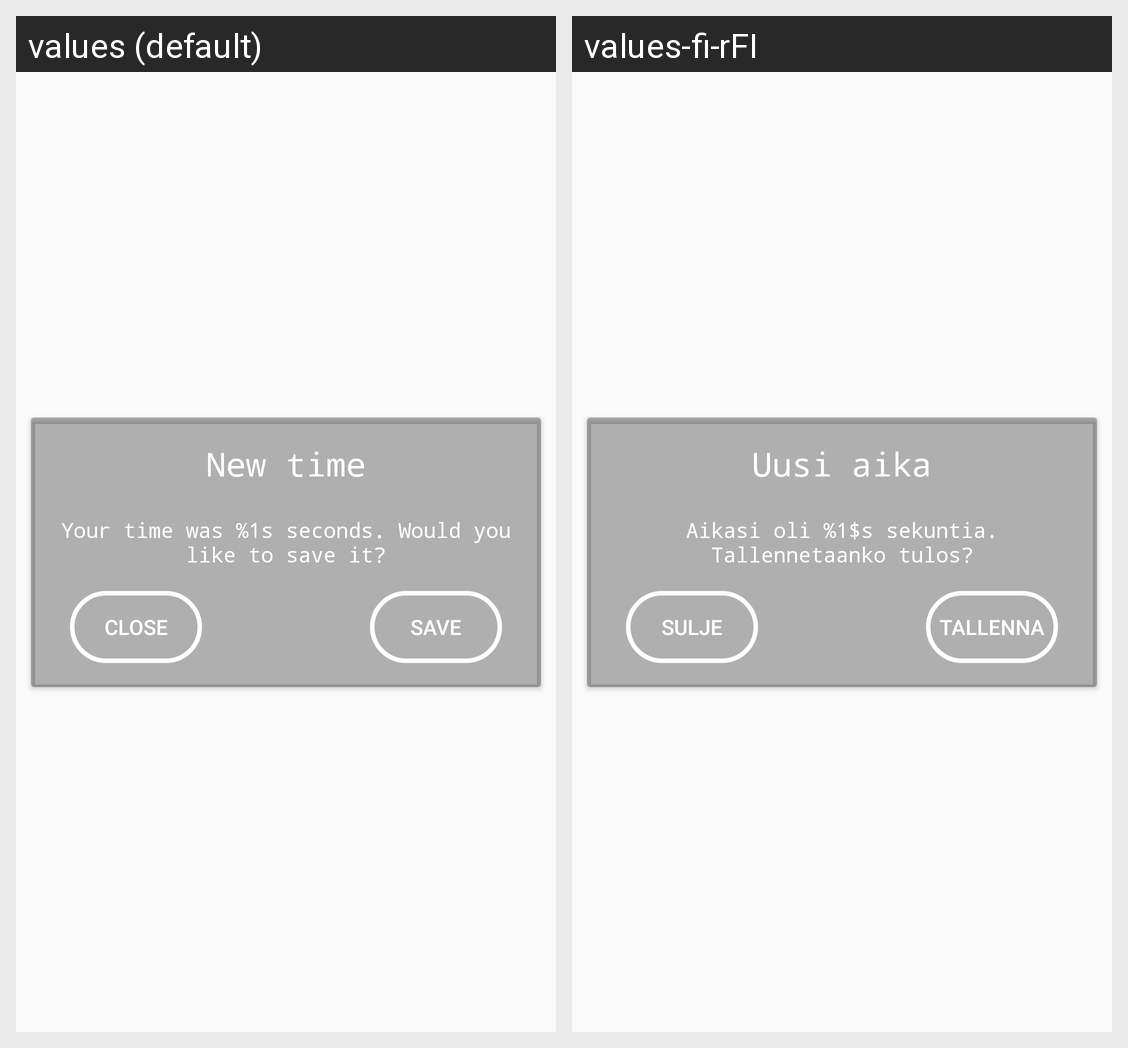

This grid shows one Android layout under two languages. Give, for every string resource on the screen, its name, the default text and each shown locale's text.
Android screen res/layout/fragment_alert.xml rendered under 2 locales, left to right: values (default), values-fi-rFI. Device: Nexus 5 (rendered at 1080×1920; each locale shown at half size, 540×960, under a caption strip naming it); theme NewAppTheme.
Strings drawn on this screen, with the default value and each locale's value (text and hints the layout hard-codes, and strings that could not be matched under every locale, appear in the picture but are not listed):

newTimeString
  values: New time
  values-fi-rFI: Uusi aika

drinkTimeString
  values: Your time was %1s seconds. Would you like to save it?
  values-fi-rFI: Aikasi oli %1$s sekuntia. Tallennetaanko tulos?

closeAlertString
  values: Close
  values-fi-rFI: Sulje

saveTimeString
  values: Save
  values-fi-rFI: Tallenna
